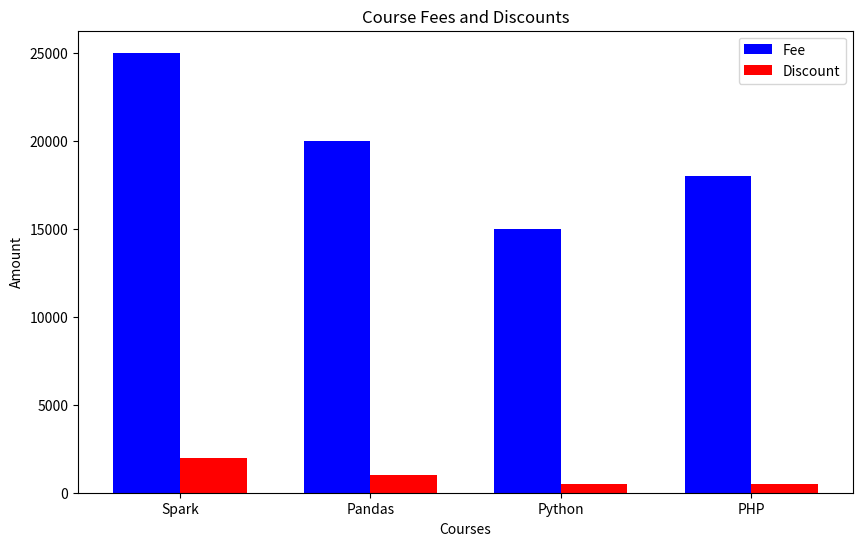

Here is the Python script that generated this plot:
import pandas as pd
import numpy as np
import matplotlib.pyplot as plt

technologies = ['Spark', "Pandas", 'Python', 'PHP']
fee = [25000, 20000, 15000, 18000]
duration = ['50 Days', '35 Days', np.nan, '15 Days']
discount = [2000, 1000, 500, 500]

data = {
    "Courses": technologies,
    "Fee": fee,
    "Duration": duration,
    "Discount": discount
}

df = pd.DataFrame(data)
print(df)
#   Courses    Fee Duration  Discount
# 0   Spark  25000  50 Days      2000
# 1  Pandas  20000  35 Days      1000
# 2  Python  15000      NaN       500
# 3     PHP  18000  15 Days       500

plt.figure(figsize=(10,6))
bar_width = 0.35
index = np.arange(len(df["Courses"]))

# słupki dla opłat
plt.bar(index, df['Fee'], bar_width, label='Fee', color="blue")

# słupki dla rabatów
plt.bar(index + bar_width, df["Discount"], bar_width, label="Discount", color="red")

# opis  wykresu
plt.title("Course Fees and Discounts")
plt.xlabel("Courses")
plt.ylabel("Amount")
plt.xticks(index + bar_width /2, df["Courses"])

# dodanie legendy
plt.legend()

# wyswietlenie
plt.show()